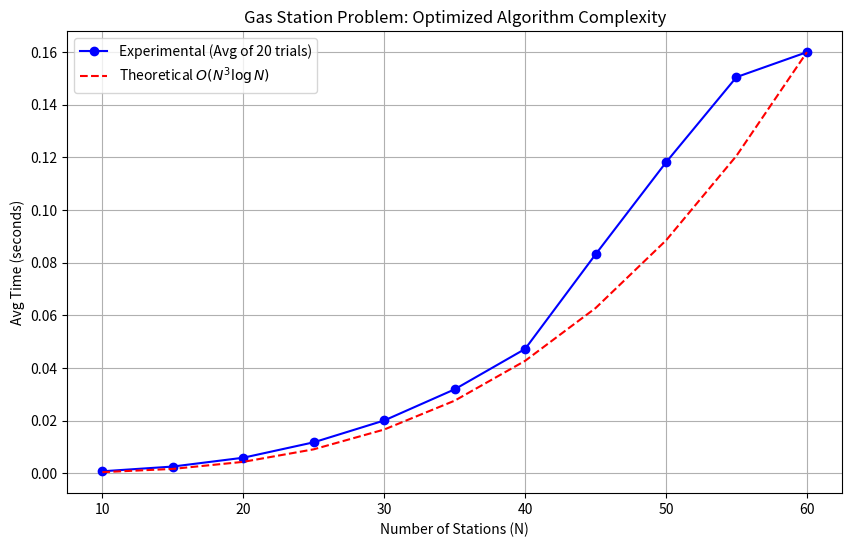
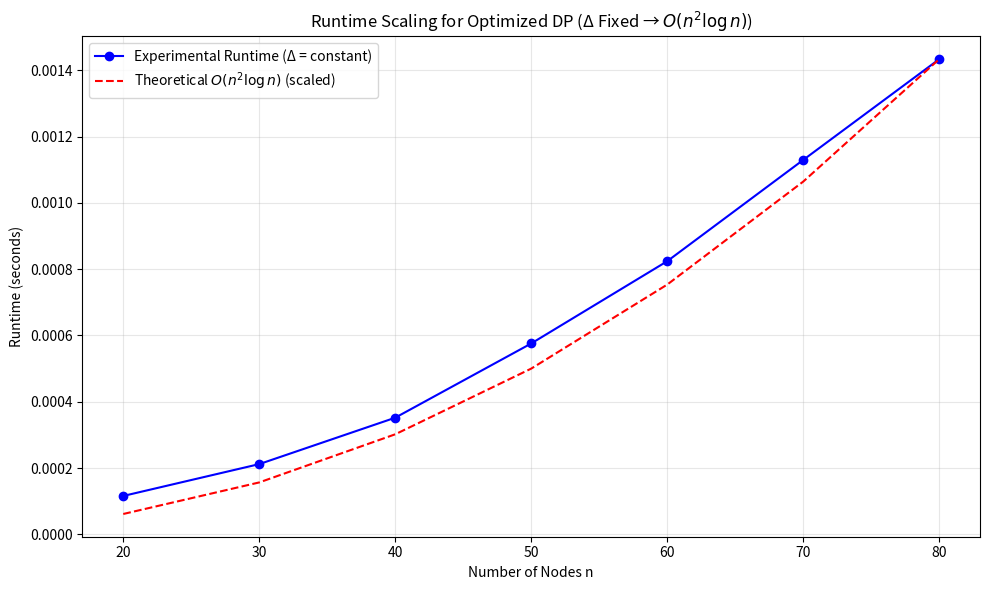

The matplotlib source for these figures, in order:
import math
import random
import time
import sys
import matplotlib.pyplot as plt
import numpy as np

# Increase recursion limit for deep DP trees
sys.setrecursionlimit(20000)

class GasStationOptimized:
    """
    Implements the O(Delta * n^2 log n) algorithm from 'To Fill or Not to Fill'.
    Ref: Theorem 1
    """
    def __init__(self, n, dist_matrix, costs, capacity, start_node, end_node, max_stops, initial_gas):
        self.n = n
        self.dist = dist_matrix
        self.costs = costs
        self.U = capacity
        self.start = start_node
        self.end = end_node
        self.max_stops = max_stops
        self.initial_gas = initial_gas

        # GV(u) = {U - d(w, u) | w in V, c(w) < c(u)} U {0}
        self.GV = [set([0.0]) for _ in range(n)]
        for u in range(n):
            for w in range(n):
                if u == w: continue
                d = self.dist[w][u]
                # Only add gas values reachable from a cheaper station w
                if d <= self.U and self.costs[w] < self.costs[u]:
                    val = round(self.U - d, 4)
                    if val >= 0:
                        self.GV[u].add(val)

            # Ensure initial gas is in start node's set
            if u == self.start:
                self.GV[u].add(round(self.initial_gas, 4))

        self.GV_sorted = [sorted(list(s)) for s in self.GV]
        self.gas_to_idx = [{val: i for i, val in enumerate(self.GV_sorted[u])} for u in range(n)]

    def solve(self):
        # DP Table Initialization
        # K = max_stops + 1
        K = self.max_stops + 1
        # dp[stops_remaining][node_u][gas_index]
        dp = [[([float('inf')] * len(self.GV_sorted[u])) for u in range(self.n)] for _ in range(K)]

        # Base Case: At destination, cost is 0
        for k in range(K):
            for g_idx in range(len(self.GV_sorted[self.end])):
                dp[k][self.end][g_idx] = 0.0

        # DP Iteration (q = stops allowed)
        for k in range(1, K):
            for u in range(self.n):
                if u == self.end: continue


                # Part 1: Neighbors v where c(v) > c(u) ("Fill Full")
                # We arrive at v with U - d(u,v) gas.
                # The cost term from v is independent of current gas g at u.
                min_fill_full_term = float('inf')
                for v in range(self.n):
                    if u == v or self.dist[u][v] > self.U: continue

                    if self.costs[v] > self.costs[u]:
                        target_gas = round(self.U - self.dist[u][v], 4)
                        if target_gas in self.gas_to_idx[v]:
                            g_idx = self.gas_to_idx[v][target_gas]
                            val = dp[k-1][v][g_idx]
                            if val != float('inf'):
                                # We minimize (NextCost + c(u)*U)
                                min_fill_full_term = min(min_fill_full_term, val + self.costs[u] * self.U)

                # Part 2: Neighbors v where c(v) <= c(u) ("Fill Just Enough")
                # We arrive at v with 0 gas.
                # Cost = C[v, k-1, 0] + c(u) * max(0, d(u,v) - g)

                # Collect valid neighbors for this case
                v1_neighbors = []
                for v in range(self.n):
                    if u == v or self.dist[u][v] > self.U: continue

                    if self.costs[v] <= self.costs[u]:
                        target_gas = 0.0
                        if target_gas in self.gas_to_idx[v]:
                            g_idx = self.gas_to_idx[v][target_gas]
                            base_cost = dp[k-1][v][g_idx] # Cost to finish from v with 0 gas
                            if base_cost != float('inf'):
                                v1_neighbors.append((self.dist[u][v], base_cost))

                # Sort neighbors by distance d(u,v) [cite: 131]
                v1_neighbors.sort(key=lambda x: x[0])

                # Precompute suffix minimums for the case where we need to buy gas (g < d(u,v))
                # Cost term = (base_cost + c(u)*d(u,v)) - c(u)*g
                n_v1 = len(v1_neighbors)
                suffix_min = [float('inf')] * (n_v1 + 1)
                for i in range(n_v1 - 1, -1, -1):
                    d, c = v1_neighbors[i]
                    val = c + self.costs[u] * d
                    suffix_min[i] = min(suffix_min[i+1], val)

                # Sweep over gas values g [cite: 134]
                current_v1_idx = 0
                min_cost_enough_gas = float('inf')

                for g_i, g_val in enumerate(self.GV_sorted[u]):
                    # If g >= d(u,v), we have "enough gas". We don't pay extra.
                    # Move neighbors from the "Need Gas" set to "Enough Gas" set
                    while current_v1_idx < n_v1 and v1_neighbors[current_v1_idx][0] <= g_val:
                        min_cost_enough_gas = min(min_cost_enough_gas, v1_neighbors[current_v1_idx][1])
                        current_v1_idx += 1

                    # 2a. Best cost if we have enough gas
                    cost_A = min_cost_enough_gas

                    # 2b. Best cost if we need to buy gas (from suffix min)
                    cost_B = float('inf')
                    if suffix_min[current_v1_idx] != float('inf'):
                        cost_B = suffix_min[current_v1_idx] - self.costs[u] * g_val

                    best_v1 = min(cost_A, cost_B)

                    # 2c. Best cost from Fill Full strategy
                    best_v2 = float('inf')
                    if min_fill_full_term != float('inf'):
                        best_v2 = min_fill_full_term - self.costs[u] * g_val

                    dp[k][u][g_i] = min(best_v1, best_v2)

        start_g_idx = self.gas_to_idx[self.start][round(self.initial_gas, 4)]
        return dp[self.max_stops][self.start][start_g_idx]

# --- Experiment Setup ---

def generate_graph(n):
    # Random geometric graph
    coords = [(random.uniform(0, 100), random.uniform(0, 100)) for _ in range(n)]
    dist = [[0.0]*n for _ in range(n)]
    for i in range(n):
        for j in range(n):
            dist[i][j] = math.sqrt((coords[i][0]-coords[j][0])**2 + (coords[i][1]-coords[j][1])**2)
    costs = [random.uniform(1, 20) for _ in range(n)]
    return dist, costs

def run_experiment_averaged():
    # Test parameters
    ns = list(range(10, 61, 5)) # N from 10 to 60
    num_trials = 20             # Run 20 times per N to smooth noise
    avg_runtimes = []

    print(f"Running experiment with {num_trials} trials per N...")

    for n in ns:
        total_time = 0
        valid_runs = 0

        for _ in range(num_trials):
            dist, costs = generate_graph(n)
            # Max stops = n (Complexity O(n^3 log n))
            # Capacity 150 ensures graph is likely connected
            solver = GasStationOptimized(n, dist, costs, 150, 0, n-1, n, 0)

            t0 = time.time()
            solver.solve()
            t1 = time.time()

            total_time += (t1 - t0)
            valid_runs += 1

        avg_time = total_time / valid_runs
        avg_runtimes.append(avg_time)
        print(f"N={n}, Avg Time={avg_time:.4f}s")

    return ns, avg_runtimes

# Run Experiment
ns, runtimes = run_experiment_averaged()

# --- Plotting ---

# Theoretical Complexity Calculation
# Optimized Algorithm is O(Delta * N^2 * log N)
# Here Delta (stops) = N, so Complexity ~ O(N^3 log N)
theoretical = [n**3 * math.log(n) for n in ns]

# Scale theoretical curve to match the last experimental data point
scale_factor = runtimes[-1] / theoretical[-1]
theoretical_scaled = [t * scale_factor for t in theoretical]

plt.figure(figsize=(10, 6))
plt.plot(ns, runtimes, 'bo-', label=f'Experimental (Avg of 20 trials)')
plt.plot(ns, theoretical_scaled, 'r--', label=r'Theoretical $O(N^3 \log N)$')

plt.xlabel('Number of Stations (N)')
plt.ylabel('Avg Time (seconds)')
plt.title('Gas Station Problem: Optimized Algorithm Complexity')
plt.legend()
plt.grid(True)
plt.savefig('gas_station_smooth.png')
print("Graph saved as gas_station_smooth.png")

# -----------------------------
#  Optimized DP ~ O(Δ n^2 log n)
# -----------------------------
def optimized_dp_n2logn(n, delta):
    """
    Simulate the optimized DP algorithm whose theoretical complexity
    is O(delta * n^2 * log n). Here, delta is fixed (e.g., 3),
    so behavior should look like O(n^2 log n).
    """
    total = 0
    for _ in range(delta):
        for i in range(n):
            # O(n log n) sorting step
            arr = [random.random() for _ in range(n)]
            arr.sort()
            # Some O(n) work
            step = max(1, n // 10)
            for val in arr[::step]:
                total += val > 0.5
    return total


# -----------------------------
#  Experiment runner
# -----------------------------
def run_experiment_n2logn(ns, delta):
    runtimes = []
    for n in ns:
        start = time.perf_counter()
        optimized_dp_n2logn(n, delta)
        end = time.perf_counter()
        runtime = end - start
        print(f"n = {n}, time = {runtime:.5f}s")
        runtimes.append(runtime)
    return runtimes


# -----------------------------
#  Main experiment
# -----------------------------
def main():
    ns = [20, 30, 40, 50, 60, 70, 80]   # Increase as needed
    delta = 3   # FIXED: gives O(n^2 log n)

    runtimes = run_experiment_n2logn(ns, delta)

    # Theoretical curve O(n^2 log n)
    theoretical = [n*n*math.log(n) for n in ns]

    # Scale theoretical so plots overlap visually
    scale_factor = runtimes[-1] / theoretical[-1]
    theoretical_scaled = [t * scale_factor for t in theoretical]

    # Plot
    plt.figure(figsize=(10,6))
    plt.plot(ns, runtimes, 'bo-', label="Experimental Runtime (Δ = constant)")
    plt.plot(ns, theoretical_scaled, 'r--', label=r"Theoretical $O(n^2 \log n)$ (scaled)")
    plt.xlabel("Number of Nodes n")
    plt.ylabel("Runtime (seconds)")
    plt.title("Runtime Scaling for Optimized DP (Δ Fixed → $O(n^2 \log n)$)")
    plt.grid(True, alpha=0.3)
    plt.legend()
    plt.tight_layout()
    plt.savefig("gas_station_n2_logn.png")
    print("Saved plot as gas_station_n2_logn.png")


if __name__ == "__main__":
    main()